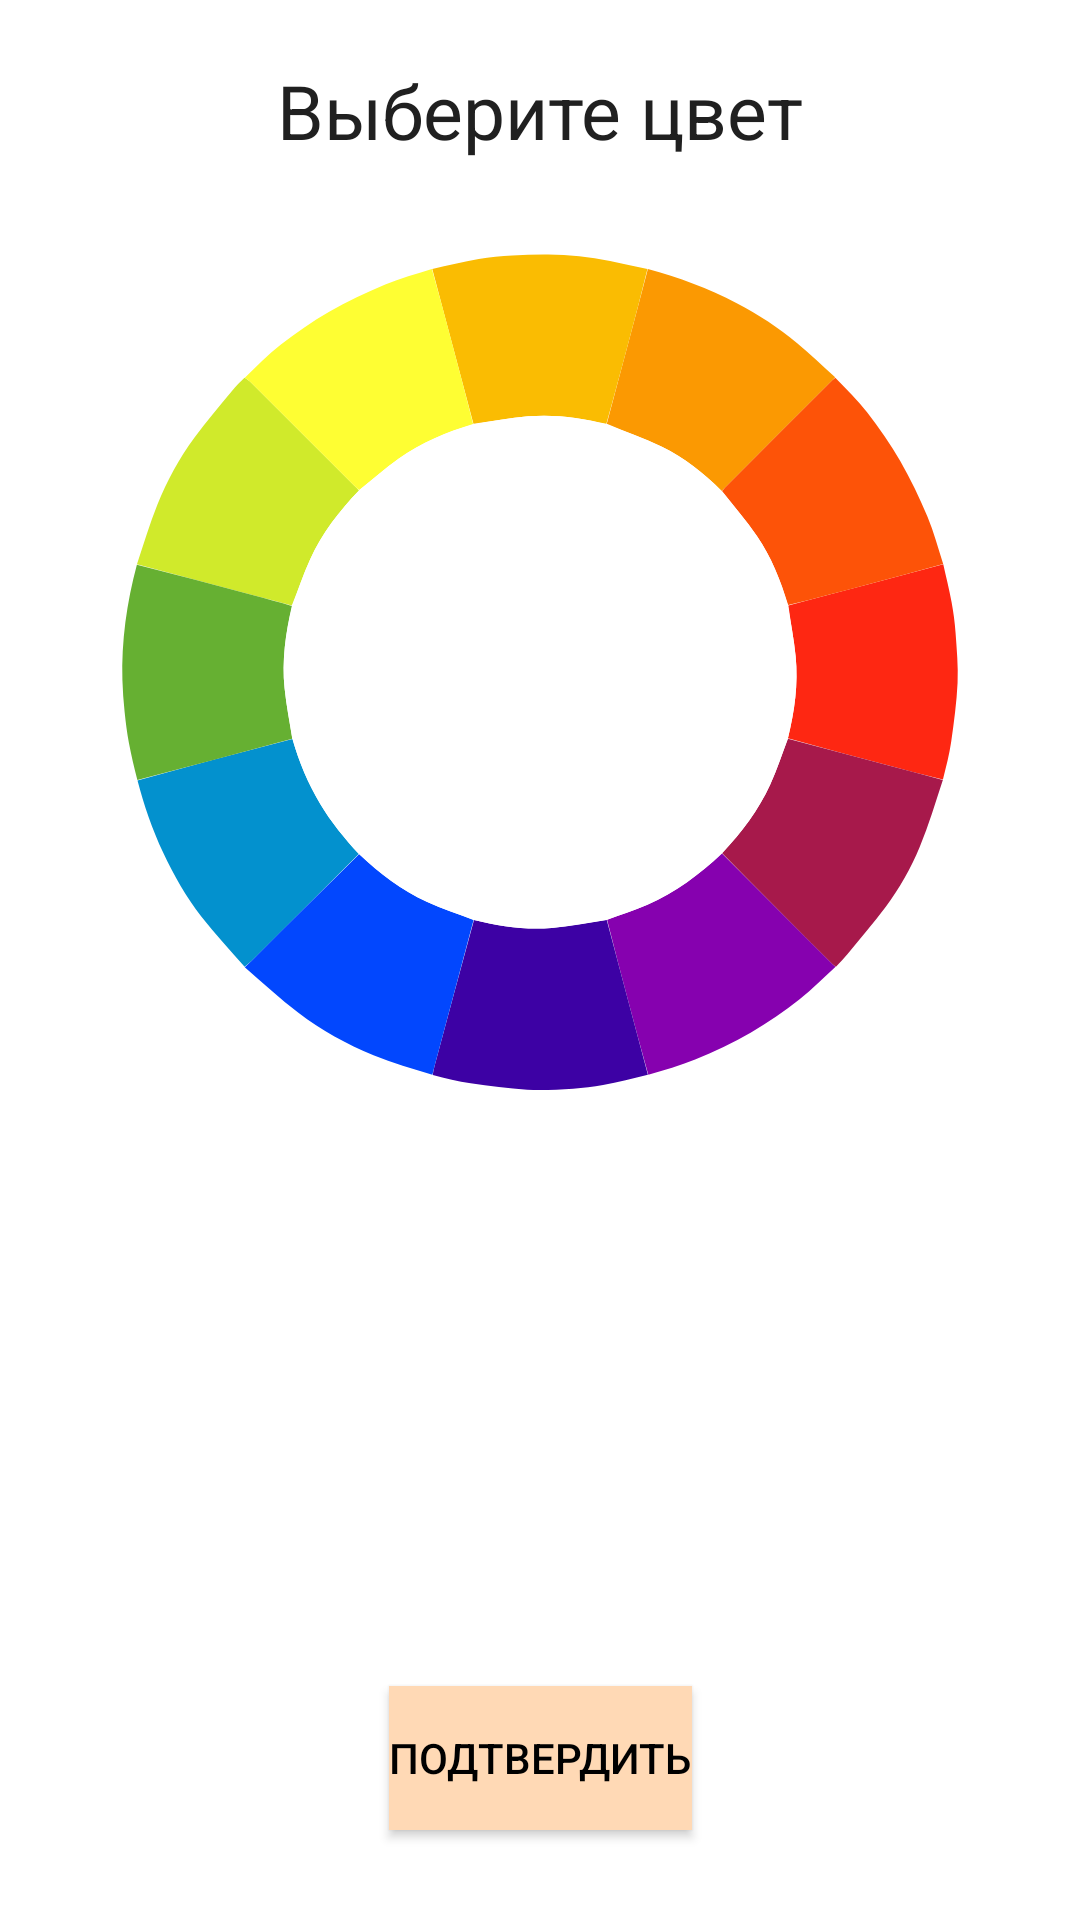

Here is an Android app screen rendered from its layout file. Give the layout XML and the strings, colors and styles it references.
<!-- AndroidManifest.xml: application theme Theme.Diplomnaya -->
<!-- res/layout/activity_color.xml -->
<?xml version="1.0" encoding="utf-8"?>
<androidx.constraintlayout.widget.ConstraintLayout xmlns:android="http://schemas.android.com/apk/res/android"
    xmlns:app="http://schemas.android.com/apk/res-auto"
    xmlns:tools="http://schemas.android.com/tools"
    android:layout_width="match_parent"
    android:layout_height="match_parent"
    tools:context=".ColorActivity">


    <TextView
        android:id="@+id/textViewMainColor"
        android:layout_width="wrap_content"
        android:layout_height="wrap_content"
        android:layout_marginTop="20dp"
        android:text="@string/color_pick"
        android:textSize="25dp"
        android:textColor="@color/gray"
        app:layout_constraintEnd_toEndOf="parent"
        app:layout_constraintStart_toStartOf="parent"
        app:layout_constraintTop_toTopOf="parent" />

    <ImageView
        android:id="@+id/color_pick"
        android:layout_width="300dp"
        android:layout_height="300dp"
        android:layout_marginTop="20dp"
        android:src="@drawable/color"
        app:layout_constraintEnd_toEndOf="parent"
        app:layout_constraintHorizontal_bias="0.495"
        app:layout_constraintStart_toStartOf="parent"
        app:layout_constraintTop_toBottomOf="@+id/textViewMainColor" />

    <View
        android:id="@+id/color_res"
        android:layout_width="match_parent"
        android:layout_height="100dp"
        android:layout_marginTop="20dp"
        app:layout_constraintTop_toBottomOf="@+id/color_pick" />

    <Button
        android:id="@+id/buttonColorPick"
        android:layout_width="wrap_content"
        android:layout_height="wrap_content"
        android:layout_marginBottom="30dp"
        android:background="@color/color2"
        android:text="@string/confirm"
        android:textColor="@color/black"
        app:layout_constraintBottom_toBottomOf="parent"
        app:layout_constraintEnd_toEndOf="parent"
        app:layout_constraintStart_toStartOf="parent" />

</androidx.constraintlayout.widget.ConstraintLayout>
<!-- resources referenced by this layout -->
<resources>
  <color name="black">#000000</color>
  <color name="color2">#ffd9b5</color>
  <color name="gray">#202020</color>
  <!-- drawable color: vector/xml drawable (drawable, 14655 chars, omitted) -->
  <string name="color_pick">Выберите цвет</string>
  <string name="confirm">Подтвердить</string>
  <style name="Theme.Diplomnaya" parent="Theme.MaterialComponents.DayNight.NoActionBar">
          
          <item name="colorPrimary">@color/color2</item>
          <item name="colorPrimaryVariant">@color/color4</item>
          <item name="colorOnPrimary">@color/color1</item>
          
          <item name="colorSecondary">@color/color2</item>
          <item name="colorSecondaryVariant">@color/color4</item>
          <item name="colorOnSecondary">@color/color1</item>
          
          <item name="android:statusBarColor">?attr/colorPrimaryVariant</item>
          
      </style>
  <color name="color4">#a47345</color>
  <color name="color1">#ffecda</color>
</resources>
